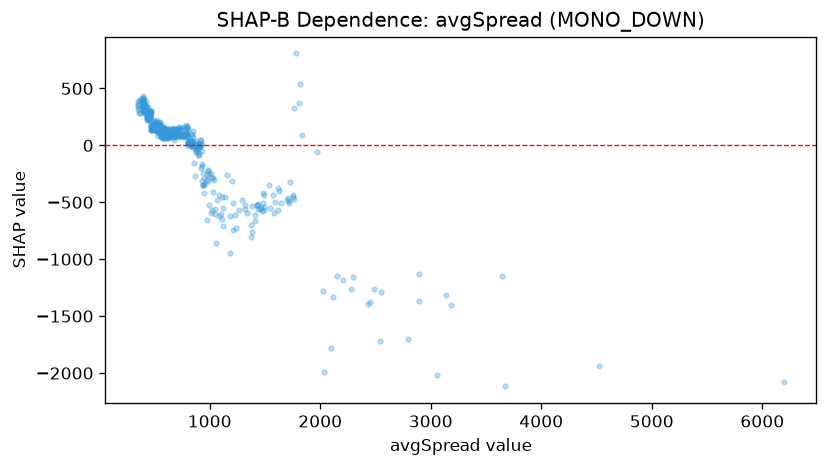

The table this chart was drawn from, first rows:
feature_value, shap_value
649.2, 96.73
490.2, 138.2
543.4, 131.8
429.7, 224.8
594.2, 83.07
591.8, 86.98
574.7, 87.25
561.7, 77.91
574.3, 155.6
474.3, 152.6
433.8, 265.6
566.8, 142.9
514.7, 147.9
472.5, 136.9
501.8, 157.3
610.1, 108.3
450.8, 224.5
478.4, 162.7
480.1, 145
495.2, 175.3
569.5, 83.51
590.6, 87.1
510.7, 148.7
558.8, 146.6
465.9, 289.6
532.3, 130.7
523.2, 129.1
488.3, 143.2
537.5, 149.8
537.6, 143.5
522.8, 174.3
533.2, 136.2
525.3, 147.8
550.2, 167.7
597.0, 140.8
575.5, 73.2
532.4, 169.6
509.0, 197
587.1, 90.67
540.8, 157.5
812.5, 32.88
488.6, 167.2
587.6, 152
537.4, 132.8
567.9, 84.8
496.6, 139.8
576.2, 88.49
509.7, 143.6
550.7, 154.6
598.3, 108.5
613.8, 79.98
679.7, 92.01
510.2, 180.8
560.5, 164.2
547.0, 146.6
549.1, 164.5
580.8, 75.33
612.2, 89.8
600.5, 128.6
629.1, 83.76
... 580 more rows
